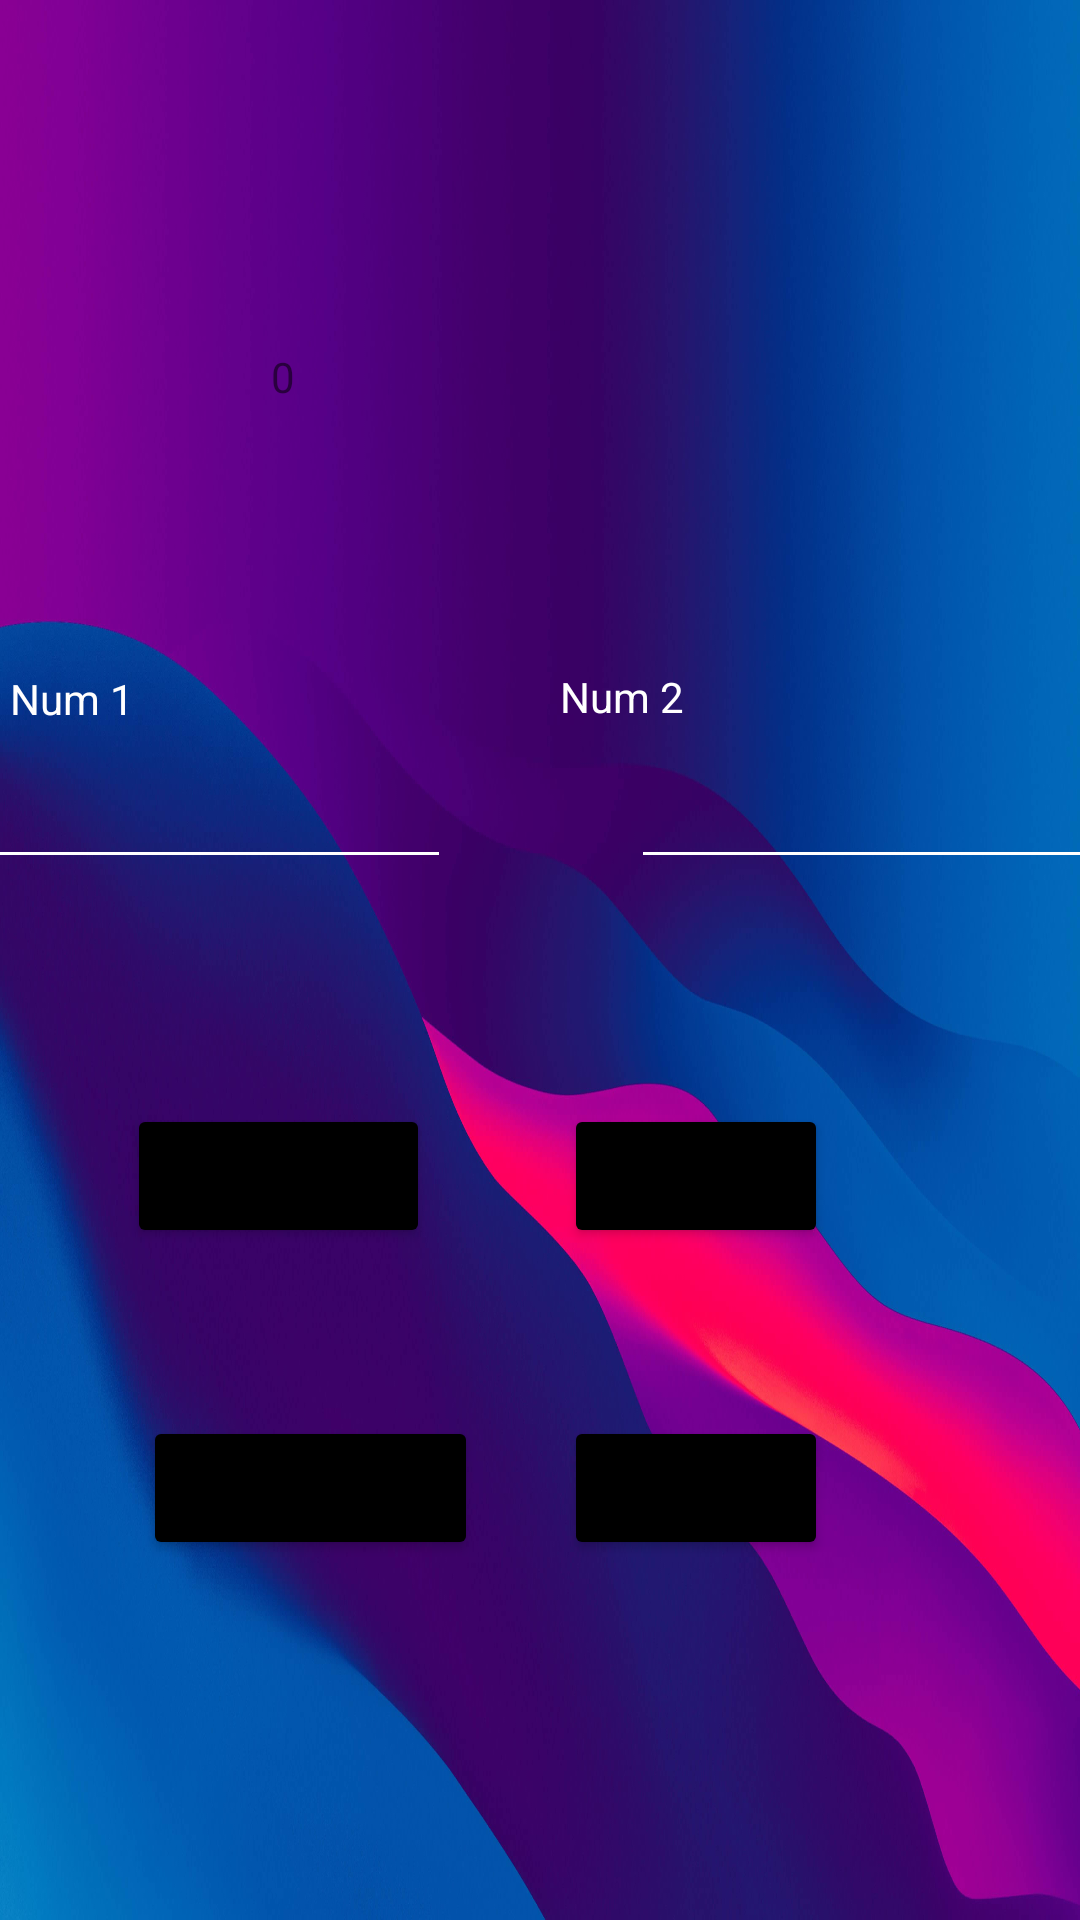

The Android layout XML behind this screen, and the referenced resources:
<!-- AndroidManifest.xml: application theme Theme.IntentTask -->
<!-- res/layout/activity_main.xml -->
<?xml version="1.0" encoding="utf-8"?>
<androidx.constraintlayout.widget.ConstraintLayout
    xmlns:android="http://schemas.android.com/apk/res/android"
    xmlns:tools="http://schemas.android.com/tools"
    xmlns:app="http://schemas.android.com/apk/res-auto"
    android:layout_width="match_parent"
    android:layout_height="match_parent"
    tools:context=".MainActivity"
    android:background="@drawable/mainbackground">

    <LinearLayout
        android:id="@+id/linearLayout"
        android:layout_width="400dp"
        android:layout_height="150dp"
        android:orientation="horizontal"
        app:layout_constraintBottom_toBottomOf="parent"
        app:layout_constraintEnd_toEndOf="parent"
        app:layout_constraintStart_toStartOf="parent"
        app:layout_constraintTop_toTopOf="parent">

        <EditText
            android:id="@+id/numOneText"
            android:layout_width="wrap_content"
            android:layout_height="wrap_content"
            android:layout_weight="1"
            android:backgroundTint="#FFFFFF"
            android:ems="9"
            android:inputType="textPersonName"
            android:minHeight="48dp"
            android:textColor="#FFFFFF"
            tools:ignore="SpeakableTextPresentCheck" />

        <Space
            android:layout_width="79dp"
            android:layout_height="46dp"
            android:layout_weight="1" />

        <EditText
            android:id="@+id/numTwoText"
            android:layout_width="wrap_content"
            android:layout_height="wrap_content"
            android:layout_weight="1"
            android:backgroundTint="#FFFFFF"
            android:ems="9"
            android:minHeight="48dp"
            android:textColor="#FFFFFF"
            tools:ignore="SpeakableTextPresentCheck" />
    </LinearLayout>

    <TextView
        android:id="@+id/textView"
        android:layout_width="wrap_content"
        android:layout_height="wrap_content"
        android:layout_marginEnd="112dp"
        android:text="Num 1"
        android:textColor="#FFFFFF"
        app:layout_constraintBottom_toTopOf="@+id/linearLayout"
        app:layout_constraintEnd_toStartOf="@+id/textView2"
        app:layout_constraintHorizontal_bias="0.101"
        app:layout_constraintStart_toStartOf="parent"
        app:layout_constraintTop_toTopOf="parent"
        app:layout_constraintVertical_bias="0.988" />

    <TextView
        android:id="@+id/textView2"
        android:layout_width="wrap_content"
        android:layout_height="wrap_content"
        android:layout_marginEnd="132dp"
        android:text="Num 2"
        android:textColor="#FFFFFF"
        app:layout_constraintBottom_toTopOf="@+id/linearLayout"
        app:layout_constraintEnd_toEndOf="parent"
        app:layout_constraintTop_toTopOf="parent"
        app:layout_constraintVertical_bias="0.985" />

    <Button
        android:id="@+id/btnDividir"
        android:layout_width="wrap_content"
        android:layout_height="wrap_content"
        android:layout_marginEnd="84dp"
        android:layout_marginBottom="120dp"
        android:text="Dividir"
        app:backgroundTint="#000000"
        app:layout_constraintBottom_toBottomOf="parent"
        app:layout_constraintEnd_toEndOf="parent" />

    <Button
        android:id="@+id/btnSumar"
        android:layout_width="101dp"
        android:layout_height="48dp"
        android:layout_marginBottom="56dp"
        android:text="Sumar"
        app:backgroundTint="#000000"
        app:layout_constraintBottom_toTopOf="@+id/btnMultiplicar"
        app:layout_constraintEnd_toStartOf="@+id/btnRestar"
        app:layout_constraintHorizontal_bias="0.488"
        app:layout_constraintStart_toStartOf="parent" />

    <Button
        android:id="@+id/btnRestar"
        android:layout_width="wrap_content"
        android:layout_height="wrap_content"
        android:layout_marginEnd="84dp"
        android:layout_marginBottom="56dp"
        android:text="Restar"
        app:backgroundTint="#000000"
        app:layout_constraintBottom_toTopOf="@+id/btnDividir"
        app:layout_constraintEnd_toEndOf="parent" />

    <Button
        android:id="@+id/btnMultiplicar"
        android:layout_width="wrap_content"
        android:layout_height="wrap_content"
        android:layout_marginBottom="120dp"
        android:text="Multiplicar"
        app:backgroundTint="#000000"
        app:layout_constraintBottom_toBottomOf="parent"
        app:layout_constraintEnd_toStartOf="@+id/btnDividir"
        app:layout_constraintHorizontal_bias="0.625"
        app:layout_constraintStart_toStartOf="parent" />

    <TextView
        android:id="@+id/res"
        android:layout_width="178dp"
        android:layout_height="79dp"
        android:layout_marginTop="116dp"
        android:text="0"
        app:layout_constraintEnd_toEndOf="parent"
        app:layout_constraintHorizontal_bias="0.497"
        app:layout_constraintStart_toStartOf="parent"
        app:layout_constraintTop_toTopOf="parent" />
</androidx.constraintlayout.widget.ConstraintLayout>
<!-- resources referenced by this layout -->
<resources>
  <!-- drawable mainbackground: jpg bitmap (drawable, 192104 bytes) -->
  <style name="Theme.IntentTask" parent="Theme.MaterialComponents.DayNight.DarkActionBar">
          
          <item name="colorPrimary">@color/black</item>
          <item name="colorPrimaryVariant">@color/black</item>
          <item name="colorOnPrimary">@color/white</item>
          
          <item name="colorSecondary">@color/teal_200</item>
          <item name="colorSecondaryVariant">@color/teal_700</item>
          <item name="colorOnSecondary">@color/black</item>
          
          <item name="android:statusBarColor" tools:targetApi="l">?attr/colorPrimaryVariant</item>
          
      </style>
  <!-- not gathered from this repository: default colours our renderer supplied (Android Studio template values) -->
  <color name="teal_200">#FF03DAC5</color>
  <color name="teal_700">#FF018786</color>
  <color name="black">#FF000000</color>
  <color name="white">#FFFFFFFF</color>
</resources>
